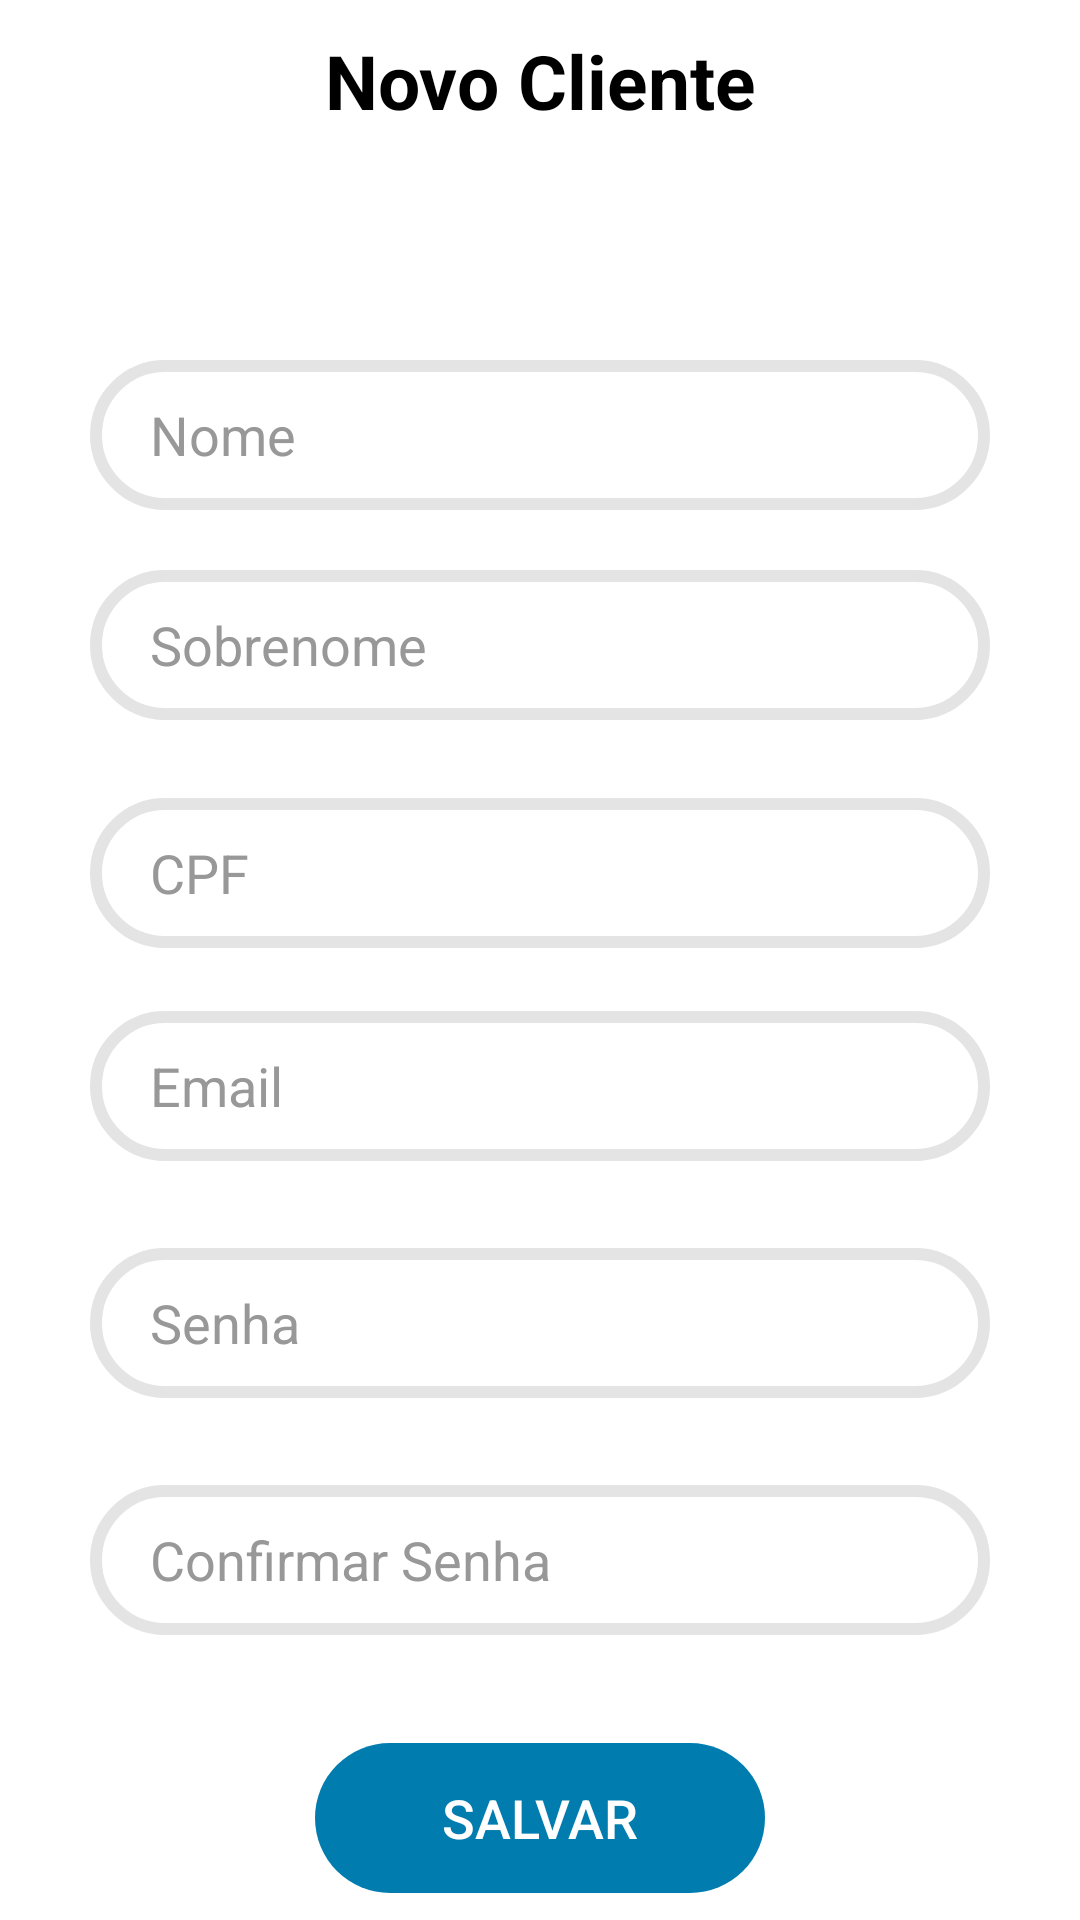

Write the Android layout XML for this screen, with the resource values it uses.
<!-- AndroidManifest.xml: application theme Theme.Trabalho3ProgMobile -->
<!-- res/layout/activity_form_cliente.xml -->
<?xml version="1.0" encoding="utf-8"?>
<androidx.constraintlayout.widget.ConstraintLayout xmlns:android="http://schemas.android.com/apk/res/android"
    xmlns:app="http://schemas.android.com/apk/res-auto"
    xmlns:tools="http://schemas.android.com/tools"
    android:layout_width="match_parent"
    android:layout_height="match_parent"
    android:background="#fff"
    tools:context=".activities.FormCliente">

    <TextView
        style="@style/stdTextViewTitle"
        android:layout_marginTop="10dp"
        android:text="@string/cadastroCliente"
        app:layout_constraintEnd_toEndOf="parent"
        app:layout_constraintStart_toStartOf="parent"
        app:layout_constraintTop_toTopOf="parent" />

    <EditText
        android:id="@+id/edtNome"
        style="@style/stdEditText"
        android:layout_marginTop="120dp"
        android:ems="10"
        android:hint="Nome"
        android:inputType="textPersonName"
        app:layout_constraintEnd_toEndOf="parent"
        app:layout_constraintHorizontal_bias="0.5"
        app:layout_constraintStart_toStartOf="parent"
        app:layout_constraintTop_toTopOf="parent" />

    <EditText
        android:id="@+id/edtSobrenome"
        style="@style/stdEditText"
        android:layout_marginTop="20dp"
        android:ems="10"
        android:hint="Sobrenome"
        android:inputType="textPersonName"
        app:layout_constraintEnd_toEndOf="parent"
        app:layout_constraintHorizontal_bias="0.5"
        app:layout_constraintStart_toStartOf="parent"
        app:layout_constraintTop_toBottomOf="@+id/edtNome" />

    <EditText
        android:id="@+id/edtCpf"
        style="@style/stdEditText"
        android:layout_marginTop="26dp"
        android:ems="10"
        android:hint="CPF"
        android:inputType="textPersonName"
        app:layout_constraintEnd_toEndOf="parent"
        app:layout_constraintHorizontal_bias="0.5"
        app:layout_constraintStart_toStartOf="parent"
        app:layout_constraintTop_toBottomOf="@+id/edtSobrenome" />

    <EditText
        android:id="@+id/edtEmailForm"
        style="@style/stdEditText"
        android:layout_marginTop="21dp"
        android:hint="Email"
        android:inputType="textPersonName"
        app:layout_constraintEnd_toEndOf="parent"
        app:layout_constraintHorizontal_bias="0.5"
        app:layout_constraintStart_toStartOf="parent"
        app:layout_constraintTop_toBottomOf="@+id/edtCpf" />

    <EditText
        android:id="@+id/edtSenhaForm"
        style="@style/stdEditText"
        android:layout_marginTop="29dp"
        android:ems="10"
        android:hint="Senha"
        android:inputType="textPassword"
        app:layout_constraintEnd_toEndOf="parent"
        app:layout_constraintHorizontal_bias="0.5"
        app:layout_constraintStart_toStartOf="parent"
        app:layout_constraintTop_toBottomOf="@+id/edtEmailForm" />

    <EditText
        android:id="@+id/edtConfirmarSenha"
        style="@style/stdEditText"
        android:layout_marginTop="29dp"
        android:ems="10"
        android:hint="Confirmar Senha"
        android:inputType="textPassword"
        app:layout_constraintEnd_toEndOf="parent"
        app:layout_constraintHorizontal_bias="0.5"
        app:layout_constraintStart_toStartOf="parent"
        app:layout_constraintTop_toBottomOf="@+id/edtSenhaForm" />

    <Button
        android:id="@+id/btnSalvar"
        style="@style/stdBtn"
        android:layout_marginTop="36dp"
        android:text="Salvar"
        app:layout_constraintEnd_toEndOf="parent"
        app:layout_constraintHorizontal_bias="0.5"
        app:layout_constraintStart_toStartOf="parent"
        app:layout_constraintTop_toBottomOf="@+id/edtConfirmarSenha" />
</androidx.constraintlayout.widget.ConstraintLayout>
<!-- resources referenced by this layout -->
<resources>
  <string name="cadastroCliente">Novo Cliente</string>
  <style name="stdBtn" parent="Widget.AppCompat.Button">
          <item name="android:textColor">#fff</item>
          <item name="android:textSize">18dp</item>
          <item name="backgroundTint">#007caf</item>
          <item name="android:layout_width">150dp</item>
          <item name="android:layout_height">50dp</item>
          <item name="android:background">@drawable/rounded_corners</item>
      </style>
  <style name="stdEditText" parent="Widget.AppCompat.EditText">
          <item name="android:textColor">#000</item>
          <item name="backgroundTint">#e4e4e4</item>
          <item name="android:textColorHint">#989898</item>
          <item name="android:paddingStart">20dp</item>
          <item name="android:paddingEnd">20dp</item>
          <item name="android:layout_width">300dp</item>
          <item name="android:layout_height">50dp</item>
          <item name="counterOverflowTextAppearance" />
          <item name="android:background">@drawable/bordered_corner</item>
      </style>
  <style name="stdTextViewTitle" parent="Widget.AppCompat.TextView">
          <item name="android:layout_width">wrap_content</item>
          <item name="android:layout_height">wrap_content</item>
          <item name="android:textSize">25dp</item>
          <item name="android:textStyle">bold</item>
          <item name="android:textColor">@color/black</item>
      </style>
  <style name="Theme.Trabalho3ProgMobile" parent="Theme.MaterialComponents.DayNight.DarkActionBar">
          
          <item name="colorPrimary">@color/purple_500</item>
          <item name="colorPrimaryVariant">@color/purple_700</item>
          <item name="colorOnPrimary">@color/white</item>
          
          <item name="colorSecondary">@color/teal_200</item>
          <item name="colorSecondaryVariant">@color/teal_700</item>
          <item name="colorOnSecondary">@color/black</item>
          
          <item name="android:statusBarColor" tools:targetApi="l">?attr/colorPrimaryVariant</item>
          
      </style>
  <!-- drawable rounded_corners (drawable) -->
  <?xml version="1.0" encoding="utf-8"?>
  <selector xmlns:android="http://schemas.android.com/apk/res/android">
      <item>
          <shape android:shape="rectangle">
  
              <corners android:radius="25dp" />
          </shape>
      </item>
  </selector>
  <!-- drawable bordered_corner (drawable-v24) -->
  <?xml version="1.0" encoding="utf-8"?>
  <shape xmlns:android="http://schemas.android.com/apk/res/android"
      android:shape="rectangle">
      <solid android:color="#00000000" />
      <stroke android:width="4dp" android:color="#424242" />
      <corners android:radius="25dp" />
  </shape>
  <color name="black">#FF000000</color>
  <color name="purple_500">#FF6200EE</color>
  <color name="purple_700">#FF3700B3</color>
  <color name="white">#FFFFFFFF</color>
  <color name="teal_200">#FF03DAC5</color>
  <color name="teal_700">#FF018786</color>
</resources>
